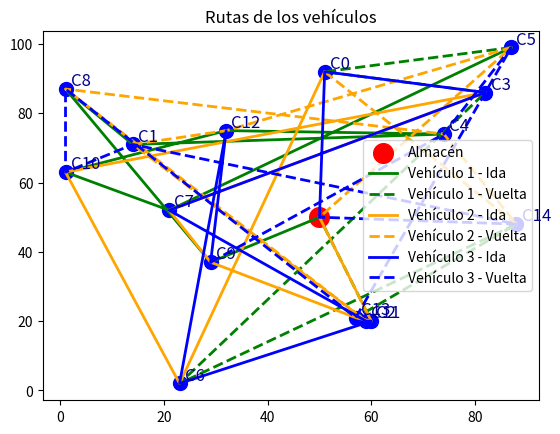

Generate this figure with matplotlib:
import numpy as np
import matplotlib.pyplot as plt
import random

# --- Generación de Datos Realistas ---
NUM_CLIENTES = 15
NUM_VEHICULOS = 3
CAPACIDAD_VEHICULO = 1000  # Capacidad máxima de los vehículos en kg
ALMACEN = (50, 50)  # Ubicación de la base o almacén central

# Generar puntos de entrega y demandas de cada cliente
np.random.seed(42)
coordenadas_clientes = np.random.randint(0, 100, size=(NUM_CLIENTES, 2))  # Coordenadas (x, y)
demandas_clientes = np.random.randint(50, 300, size=NUM_CLIENTES)  # Peso de la carga

# --- Funciones Auxiliares ---

def calcular_distancia(p1, p2):
    """ Calcula la distancia euclidiana entre dos puntos """
    return np.sqrt((p1[0] - p2[0])**2 + (p1[1] - p2[1])**2)

def calcular_costo_ruta(rutas, demandas):
    """ Calcula la distancia total recorrida para todas las rutas de los vehículos """
    costo_total = 0
    for vehiculo_ruta in rutas:
        distancia_total = 0
        capacidad_utilizada = 0
        punto_actual = ALMACEN
        for cliente in vehiculo_ruta:
            distancia_total += calcular_distancia(punto_actual, coordenadas_clientes[cliente])
            capacidad_utilizada += demandas[cliente]
            if capacidad_utilizada > CAPACIDAD_VEHICULO: 
                penalizacion = 1000 * (capacidad_utilizada - CAPACIDAD_VEHICULO)
                return distancia_total + penalizacion
            punto_actual = coordenadas_clientes[cliente]
        distancia_total += calcular_distancia(punto_actual, ALMACEN)  # Regreso al almacén
        costo_total += distancia_total
    return costo_total

# --- Clase Partícula ---

class Particula:
    def __init__(self):
        # Cada partícula tiene una secuencia de clientes asignada a vehículos
        self.posicion = [list(np.random.permutation(NUM_CLIENTES)) for _ in range(NUM_VEHICULOS)]
        self.velocidad = [np.zeros(NUM_CLIENTES) for _ in range(NUM_VEHICULOS)]
        self.mejor_posicion = [r.copy() for r in self.posicion]
        self.mejor_costo = calcular_costo_ruta(self.posicion, demandas_clientes)
        self.costo_actual = self.mejor_costo

    def actualizar_velocidad(self, mejor_global):
        w, c1, c2 = 0.7, 1.5, 1.5
        r1, r2 = np.random.rand(), np.random.rand()
        for i in range(NUM_VEHICULOS):
            self.velocidad[i] = (w * self.velocidad[i] 
                                 + c1 * r1 * (np.array(self.mejor_posicion[i]) - np.array(self.posicion[i])) 
                                 + c2 * r2 * (np.array(mejor_global[i]) - np.array(self.posicion[i])))
    
    def actualizar_posicion(self):
        for i in range(NUM_VEHICULOS):
            for j in range(len(self.posicion[i])):
                if np.random.rand() < abs(self.velocidad[i][j]):
                    swap_idx = random.randint(0, len(self.posicion[i]) - 1)
                    self.posicion[i][j], self.posicion[i][swap_idx] = self.posicion[i][swap_idx], self.posicion[i][j]
        
        self.costo_actual = calcular_costo_ruta(self.posicion, demandas_clientes)
        
        if self.costo_actual < self.mejor_costo:
            self.mejor_posicion = [r.copy() for r in self.posicion]
            self.mejor_costo = self.costo_actual

# --- Algoritmo PSO ---

resultados_iteraciones = []  # Lista para almacenar los resultados de cada iteración

# Listas para almacenar las rutas de cada vehículo por iteración
rutas_vehiculo_1 = []  
rutas_vehiculo_2 = []  
rutas_vehiculo_3 = []  

def pso(num_particulas=50, num_iteraciones=100):
    particulas = [Particula() for _ in range(num_particulas)]
    mejor_global = min(particulas, key=lambda p: p.mejor_costo).mejor_posicion
    mejor_costo_global = min(particulas, key=lambda p: p.mejor_costo).mejor_costo
    
    plt.ion()  # Modo interactivo de matplotlib
    
    for iteracion in range(num_iteraciones):
        for particula in particulas:
            particula.actualizar_velocidad(mejor_global)
            particula.actualizar_posicion()
        
        mejor_particula = min(particulas, key=lambda p: p.costo_actual)
        if mejor_particula.costo_actual < mejor_costo_global:
            mejor_global = mejor_particula.posicion.copy()
            mejor_costo_global = mejor_particula.costo_actual
        
        # Almacenar resultados de la iteración
        resultados_iteraciones.append({
            'iteracion': iteracion + 1,
            'mejor_costo': mejor_costo_global,
            'mejor_ruta': mejor_global.copy()
        })
        
        # Guardar las rutas de cada vehículo en cada iteración
        rutas_vehiculo_1.append(mejor_global[0])
        rutas_vehiculo_2.append(mejor_global[1])
        rutas_vehiculo_3.append(mejor_global[2])
        
        print(f"Iteración {iteracion+1}/{num_iteraciones} - Mejor costo: {mejor_costo_global}")
        
        # --- Visualización Dinámica ---
        plt.clf()
        visualizar_ruta(mejor_global)
        plt.pause(0.1)
    
    plt.ioff()  # Desactivar modo interactivo
    return mejor_global, mejor_costo_global

# --- Visualización de la Ruta ---

def visualizar_ruta(rutas):
    plt.scatter(*ALMACEN, c='red', s=200, label='Almacén')
    for i, (x, y) in enumerate(coordenadas_clientes):
        plt.scatter(x, y, c='blue', s=100)
        plt.text(x + 1, y + 1, f'C{i}', fontsize=12, color='darkblue')
    
    colores = ['green', 'orange', 'blue']
    for i, vehiculo_ruta in enumerate(rutas):
        x_coords, y_coords = [ALMACEN[0]], [ALMACEN[1]]
        
        # Añadir los clientes del vehículo
        for cliente in vehiculo_ruta:
            x, y = coordenadas_clientes[cliente]
            x_coords.append(x)
            y_coords.append(y)
        
        x_coords.append(ALMACEN[0])  # Regreso al almacén
        y_coords.append(ALMACEN[1])

        # Visualizar la ida (del almacén al último cliente)
        mitad = len(x_coords) // 2
        plt.plot(x_coords[:mitad + 1], y_coords[:mitad + 1], linestyle='-', color=colores[i], linewidth=2, label=f'Vehículo {i+1} - Ida')
        
        # Visualizar la vuelta (del último cliente al almacén)
        plt.plot(x_coords[mitad:], y_coords[mitad:], linestyle='--', color=colores[i], linewidth=2, label=f'Vehículo {i+1} - Vuelta')
    
    plt.title('Rutas de los vehículos')
    plt.legend()

# --- Ejecución del PSO ---

mejor_ruta, mejor_costo = pso(num_particulas=30, num_iteraciones=50)
print("\nMejor ruta encontrada:", mejor_ruta)
print("Costo de la mejor ruta:", mejor_costo)

# Mostrar las rutas de cada vehículo en todas las iteraciones
print("Rutas del primer vehículo por iteración:", rutas_vehiculo_1)
print("Rutas del segundo vehículo por iteración:", rutas_vehiculo_2)
print("Rutas del tercer vehículo por iteración:", rutas_vehiculo_3)
